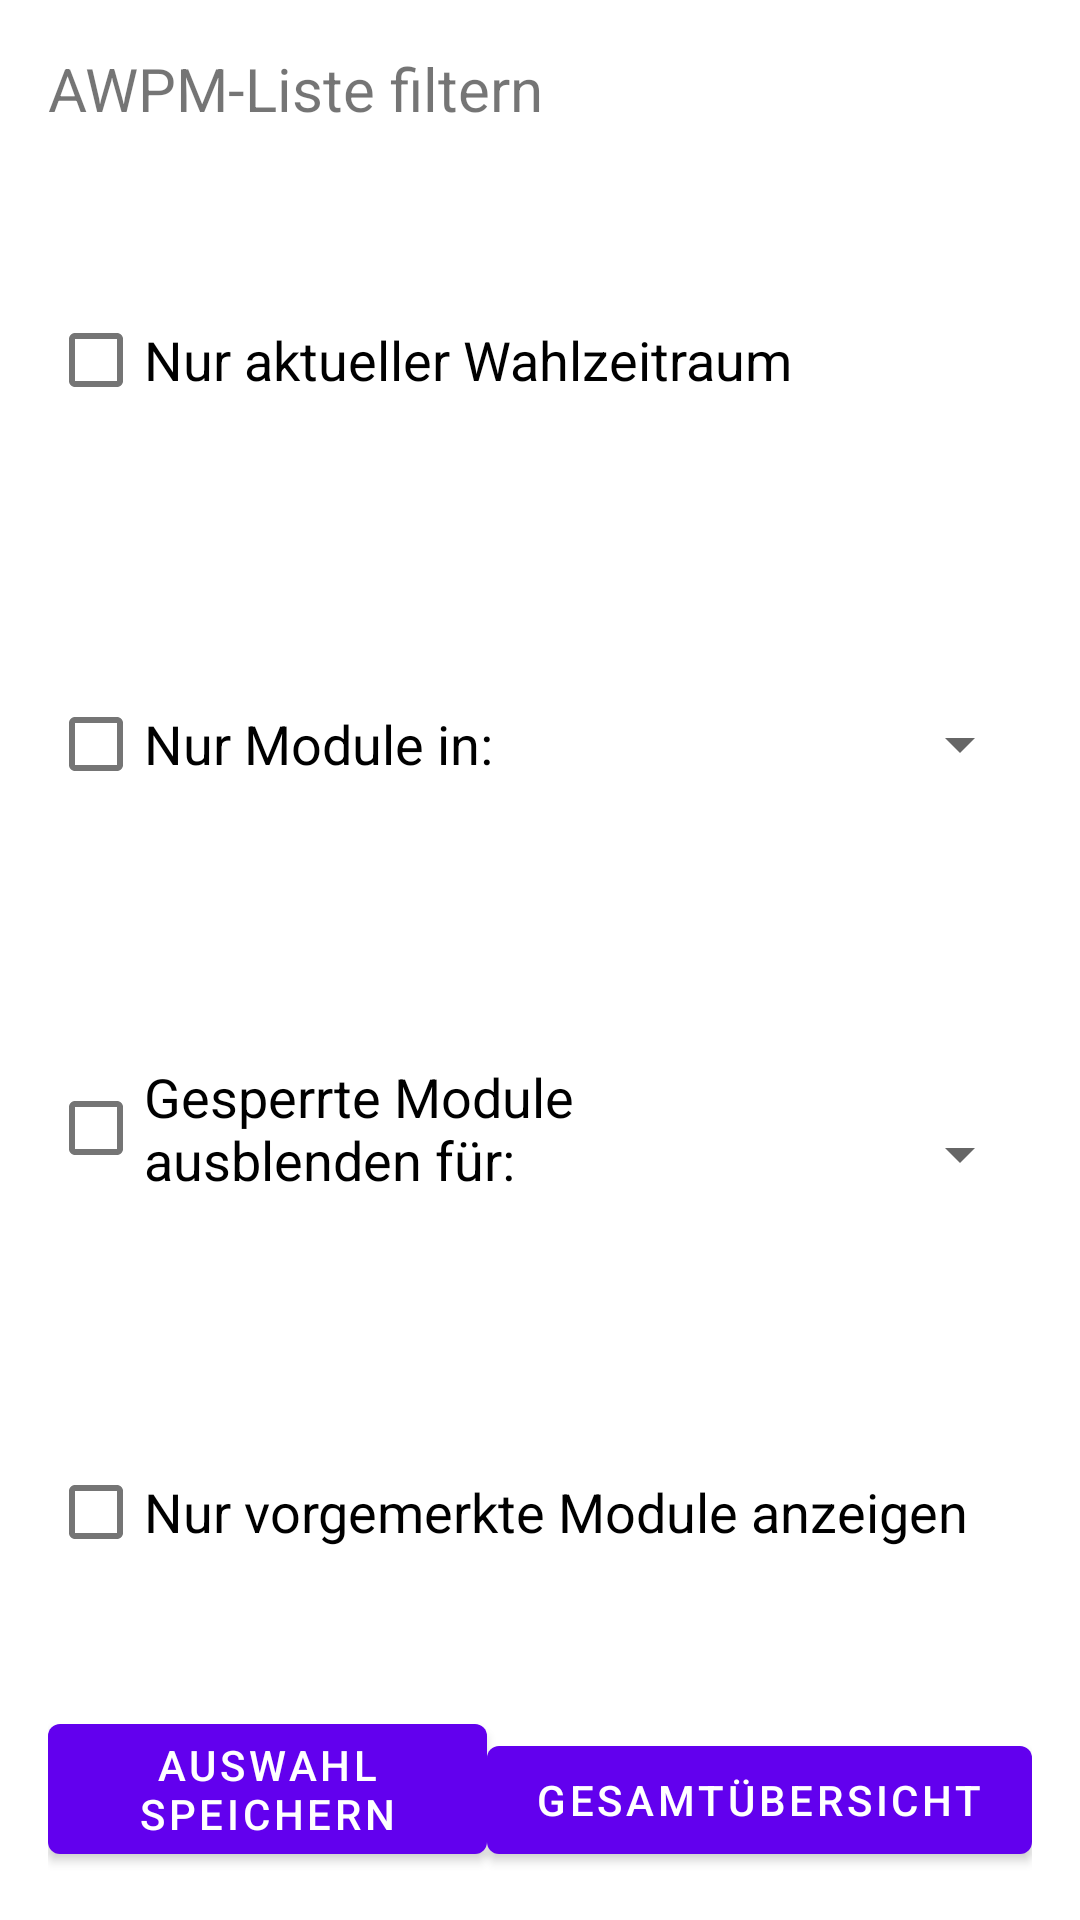

Reconstruct the res/layout file that produces this screen, plus the resources it refers to.
<!-- AndroidManifest.xml: fallback theme Theme.MaterialComponents.DayNight.NoActionBar -->
<!-- res/layout/activity_filter2.xml -->
<?xml version="1.0" encoding="utf-8"?>
<RelativeLayout xmlns:android="http://schemas.android.com/apk/res/android"
    xmlns:tools="http://schemas.android.com/tools"
    android:layout_width="match_parent"
    android:layout_height="match_parent"
    android:paddingBottom="@dimen/activity_vertical_margin"
    android:paddingLeft="@dimen/activity_horizontal_margin"
    android:paddingRight="@dimen/activity_horizontal_margin"
    android:paddingTop="@dimen/activity_vertical_margin"
    tools:context="prog4_projekt.awpm_android.activities.FilterActivity">


        <TextView
            android:layout_width="match_parent"
            android:layout_height="wrap_content"
            android:text="@string/topStringFilterActivity"
            android:layout_gravity="left"
            android:textSize="20dp"
            android:id="@+id/filtertoolbar_title"
            android:layout_alignParentTop="true"
            android:layout_alignParentLeft="true"
            android:layout_alignParentStart="true" />


    <CheckBox
        android:layout_width="wrap_content"
        android:layout_height="wrap_content"
        android:text="@string/checkboxAktuellerZeitraum"
        android:textSize="18sp"
        android:id="@+id/aktuellerWahlzeitraum"
        android:layout_alignParentTop="true"
        android:layout_alignParentLeft="true"
        android:layout_alignParentStart="true"
        android:checked="false"
        android:layout_marginTop="80dp"/>

    <CheckBox
        android:layout_width="wrap_content"
        android:layout_height="wrap_content"
        android:text="@string/checkboxOrt"
        android:textSize="18sp"
        android:id="@+id/location"
        android:checked="false"
        android:clickable="false"
        android:layout_marginTop="80dp"
        android:layout_below="@+id/aktuellerWahlzeitraum"
        android:layout_alignParentLeft="true"
        android:layout_alignParentStart="true" />

    <CheckBox
        android:layout_width="wrap_content"
        android:layout_height="wrap_content"
        android:text="@string/checkboxGesperrteModule"
        android:textSize="18sp"
        android:id="@+id/gesperrt"
        android:clickable="false"
        android:layout_marginTop="80dp"
        android:checked="false"
        android:layout_below="@+id/location"
        />

    <CheckBox
        android:layout_width="wrap_content"
        android:layout_height="wrap_content"
        android:text="@string/checkboxVorgemerkte"
        android:textSize="18sp"
        android:id="@+id/favoriteModulesFilter"
        android:layout_marginTop="80dp"
        android:checked="false"
        android:layout_below="@+id/gesperrt"
        android:layout_alignParentLeft="true"
        android:layout_alignParentStart="true" />

    <Spinner
        android:layout_width="wrap_content"
        android:layout_height="wrap_content"
        android:id="@+id/spinner1"
        android:spinnerMode="dropdown"
        android:layout_alignTop="@+id/location"
        android:layout_alignParentRight="true"
        android:layout_alignParentEnd="true"
        android:layout_alignBottom="@+id/location"
        android:layout_toEndOf="@+id/location"
        android:layout_toRightOf="@+id/location" />

    <Spinner
        android:layout_width="wrap_content"
        android:layout_height="wrap_content"
        android:id="@+id/spinner2"
        android:spinnerMode="dropdown"
        android:layout_above="@+id/favoriteModulesFilter"
        android:layout_toRightOf="@+id/aktuellerWahlzeitraum"
        android:layout_toEndOf="@+id/gesperrt"
        android:layout_alignRight="@+id/spinner1"
        android:layout_alignEnd="@+id/spinner1"
        android:layout_alignBaseline="@+id/gesperrt"/>

    <Button
        android:layout_width="wrap_content"
        android:layout_height="wrap_content"
        android:text="@string/filterButtonSpeichern"
        android:id="@+id/return_filter"
        android:layout_alignParentBottom="true"
        android:layout_toLeftOf="@+id/reset_filter"
        android:layout_toStartOf="@+id/reset_filter" />
    <Button
        android:layout_width="wrap_content"
        android:layout_height="wrap_content"
        android:text="@string/filterButtonReset"
        android:id="@+id/reset_filter"
        android:layout_alignParentBottom="true"
        android:layout_alignParentRight="true"
        android:layout_alignParentEnd="true" />


</RelativeLayout>
<!-- resources referenced by this layout -->
<resources>
  <dimen name="activity_horizontal_margin">16dp</dimen>
  <dimen name="activity_vertical_margin">16dp</dimen>
  <string name="checkboxAktuellerZeitraum">Nur aktueller Wahlzeitraum</string>
  <string name="checkboxGesperrteModule">Gesperrte Module \nausblenden für:</string>
  <string name="checkboxOrt">Nur Module in:</string>
  <string name="checkboxVorgemerkte">Nur vorgemerkte Module anzeigen</string>
  
      //filter button
  <string name="filterButtonReset">Gesamtübersicht</string>
  
      //fragmentCourses button
  <string name="filterButtonSpeichern">Auswahl speichern</string>
  <string name="topStringFilterActivity">AWPM-Liste filtern</string>
</resources>
